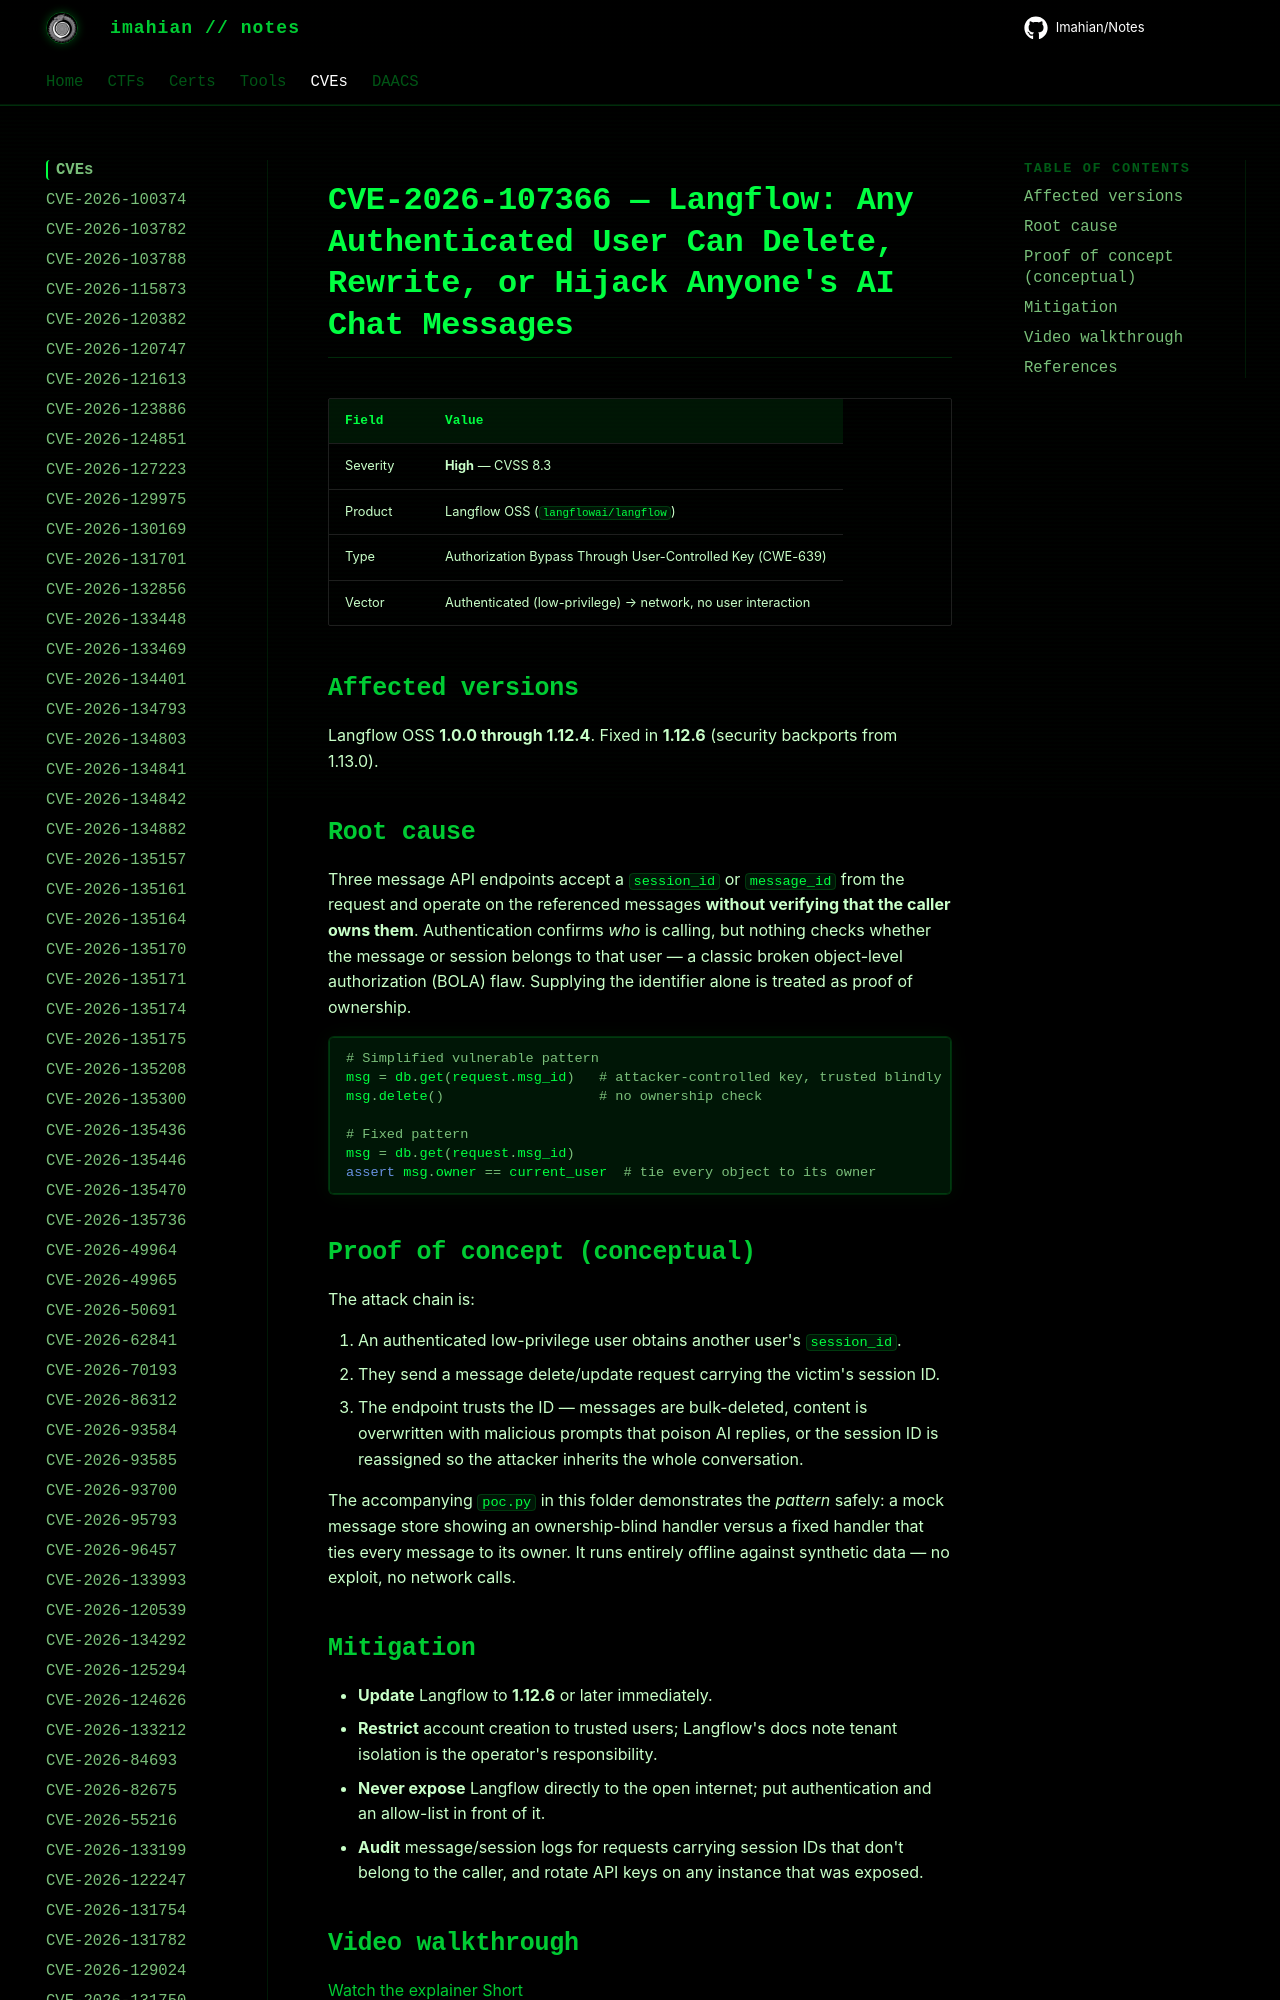

repository: Imahian/Notes · page: CVEs/CVE-2026-107366/index.html · generator: mkdocs

# CVE-2026-107366 — Langflow: Any Authenticated User Can Delete, Rewrite, or Hijack Anyone's AI Chat Messages

| Field | Value |
|---|---|
| Severity | **High** — CVSS 8.3 |
| Product | Langflow OSS (`langflowai/langflow`) |
| Type | A
